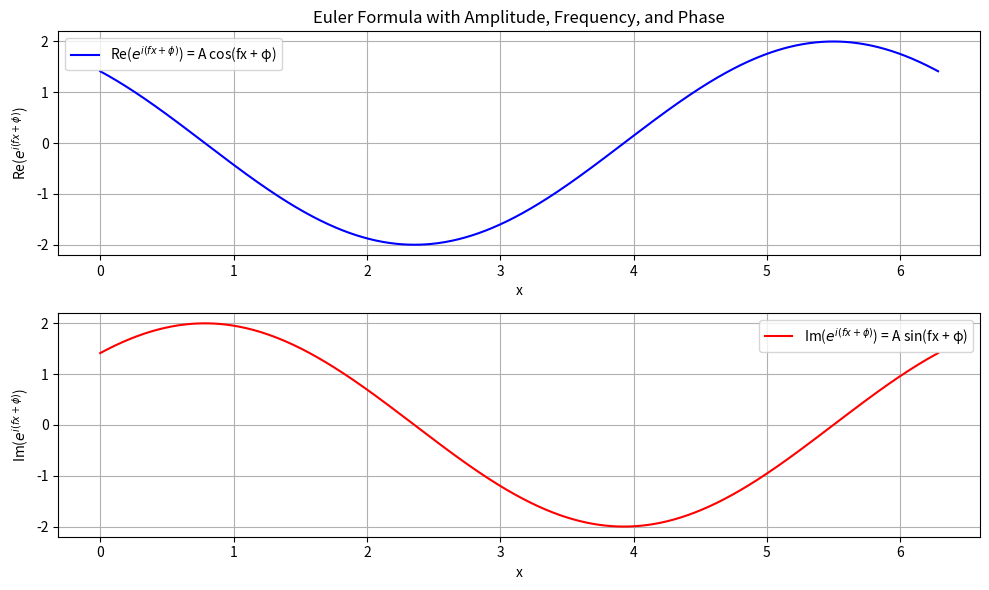

Write the Python code that produced this figure.
import numpy as np
import matplotlib.pyplot as plt

# Define Euler's formula function with frequency, phase, and amplitude
def euler_formula(x, amplitude=1, frequency=1, phase=0):
    return amplitude * (np.cos(frequency * x + phase) + 1j * np.sin(frequency * x + phase))

# Define a range of x values
x_values = np.linspace(0, 2 * np.pi, 1000)

# Parameters
amplitude = 2
frequency = 1
phase = np.pi / 4

# Compute euler formula values with the given parameters
euler_values = euler_formula(x_values, amplitude, frequency, phase)

# Extract real and imaginary parts
real_parts = np.real(euler_values)
imaginary_parts = np.imag(euler_values)

# Plotting
plt.figure(figsize=(10, 6))

# Plot real part
plt.subplot(2, 1, 1)
plt.plot(x_values, real_parts, label='Re($e^{i(fx + \phi)}$) = A cos(fx + \u03C6)', color='blue')
plt.title('Euler Formula with Amplitude, Frequency, and Phase')
plt.xlabel('x')
plt.ylabel('Re($e^{i(fx + \phi)}$)')
plt.legend()
plt.grid(True)

# Plot imaginary part
plt.subplot(2, 1, 2)
plt.plot(x_values, imaginary_parts, label='Im($e^{i(fx + \phi)}$) = A sin(fx + \u03C6)', color='red')
plt.xlabel('x')
plt.ylabel('Im($e^{i(fx + \phi)}$)')
plt.legend()
plt.grid(True)

plt.tight_layout()
plt.show()
